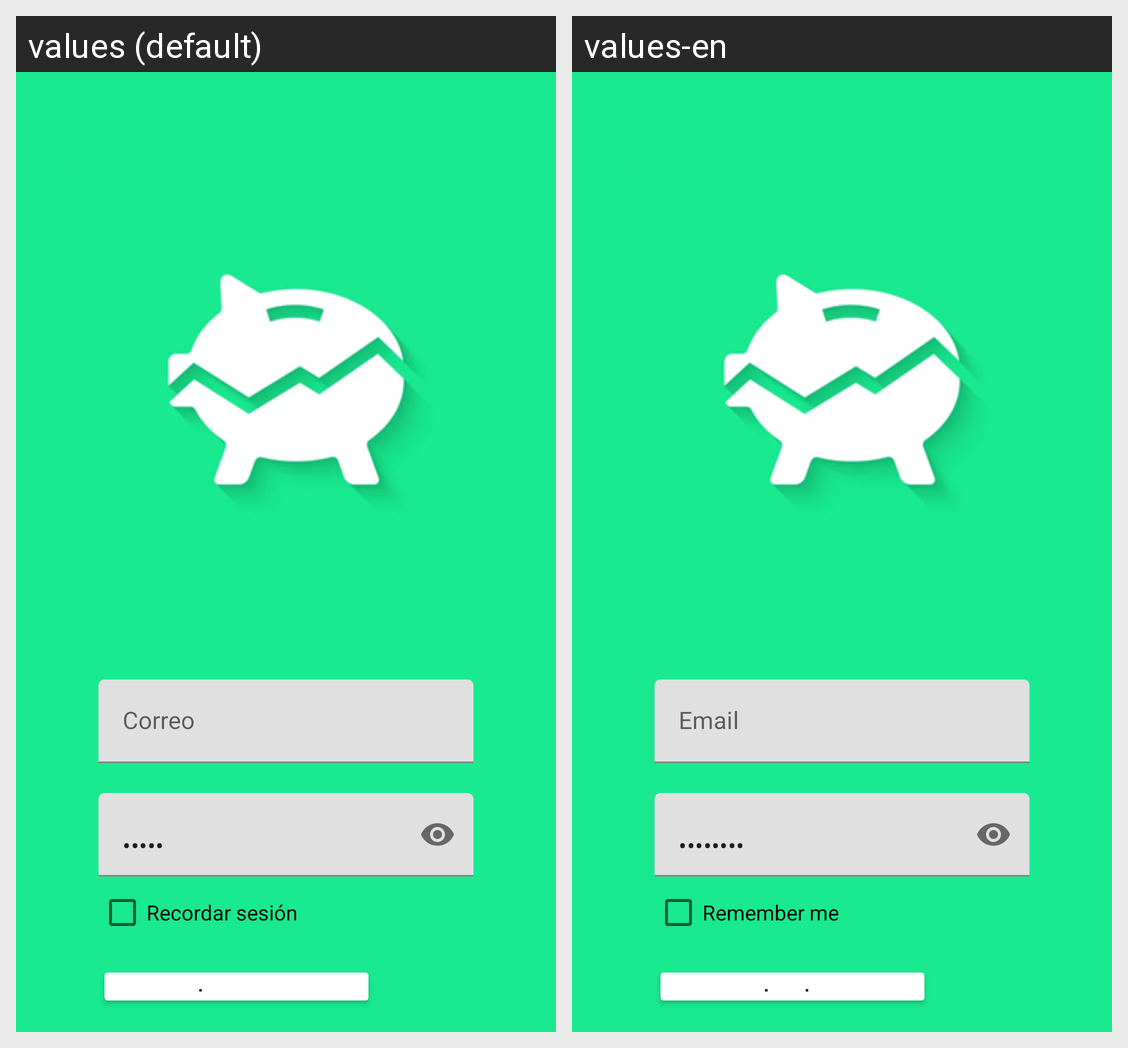

For this localized Android screen grid, give each drawn string resource with its value in every locale shown.
Android screen res/layout/activity_sesion.xml rendered under 2 locales, left to right: values (default), values-en. Device: Nexus 5 (rendered at 1080×1920; each locale shown at half size, 540×960, under a caption strip naming it); theme Theme.Ahorra.
Strings drawn on this screen, with the default value and each locale's value (text and hints the layout hard-codes, and strings that could not be matched under every locale, appear in the picture but are not listed):

sesTxtClave
  values: Clave
  values-en: Password

sesChkRecordar
  values: Recordar sesión
  values-en: Remember me

sesBtnIngresar
  values: Ingresar
  values-en: Log In
